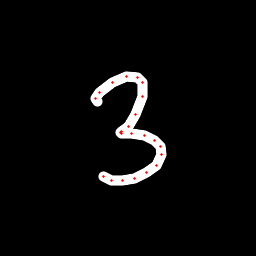

Source data for this figure (header and first rows):
x, y, hover, eod
97.04, 101.4, 0.0, 0.0
95.22, 98.64, 0.0, 0.0
99.75, 92.23, 0.0, 0.0
112, 82.87, 0.0, 0.0
126.4, 76.71, 0.0, 0.0
137, 77.11, 0.0, 0.0
143, 82.51, 0.0, 0.0
142.8, 96.29, 0.0, 0.0
135.8, 114.5, 0.0, 0.0
128.1, 126.9, 0.0, 0.0
121.6, 131.8, 0.0, 0.0
120.2, 133, 0.0, 0.0
121.2, 133, 0.0, 0.0
131.6, 133.3, 0.0, 0.0
144.9, 135.9, 0.0, 0.0
154.8, 140.9, 0.0, 0.0
160.5, 146.8, 0.0, 0.0
161.4, 154.7, 0.0, 0.0
156.1, 165.1, 0.0, 0.0
146.9, 172.9, 0.0, 0.0
134.2, 178.2, 0.0, 0.0
122.3, 180.3, 0.0, 0.0
111.7, 180.2, 0.0, 0.0
103.9, 176.7, 0.0, 1.0
